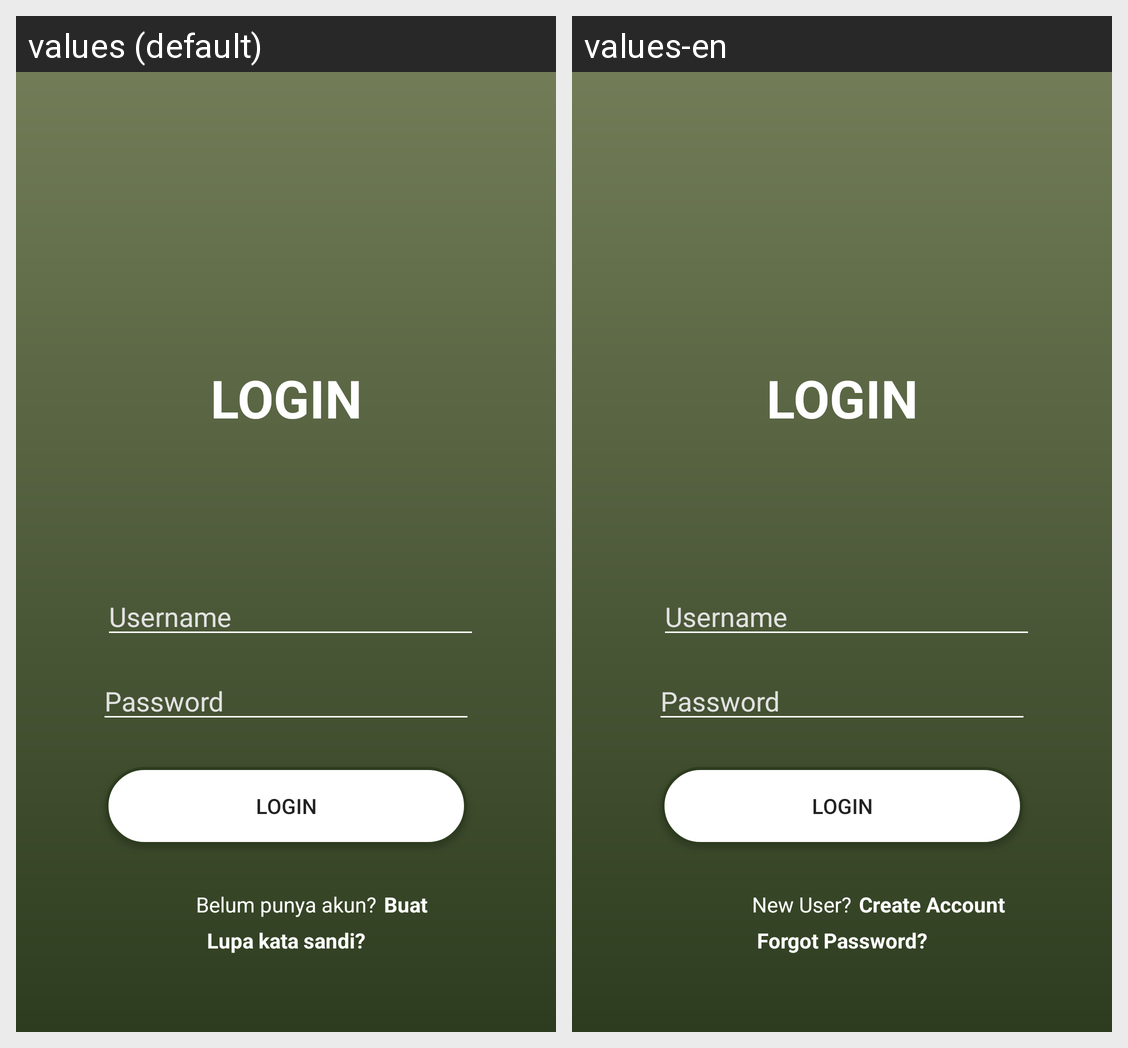

Locale-by-locale string values for the Android screen shown in this grid:
Android screen res/layout/activity_login.xml rendered under 2 locales, left to right: values (default), values-en. Device: Nexus 5 (rendered at 1080×1920; each locale shown at half size, 540×960, under a caption strip naming it); theme AppTheme.
Strings drawn on this screen, with the default value and each locale's value (text and hints the layout hard-codes, and strings that could not be matched under every locale, appear in the picture but are not listed):

login
  values: LOGIN
  values-en: LOGIN

masukkan_username_anda
  values: Username
  values-en: Username

masukkan_password_anda
  values: Password
  values-en: Password

belum_punya_akun
  values: Belum punya akun?
  values-en: New User?

buat
  values: Buat
  values-en: Create Account

lupa_kata_sandi
  values: Lupa kata sandi?
  values-en: Forgot Password?
